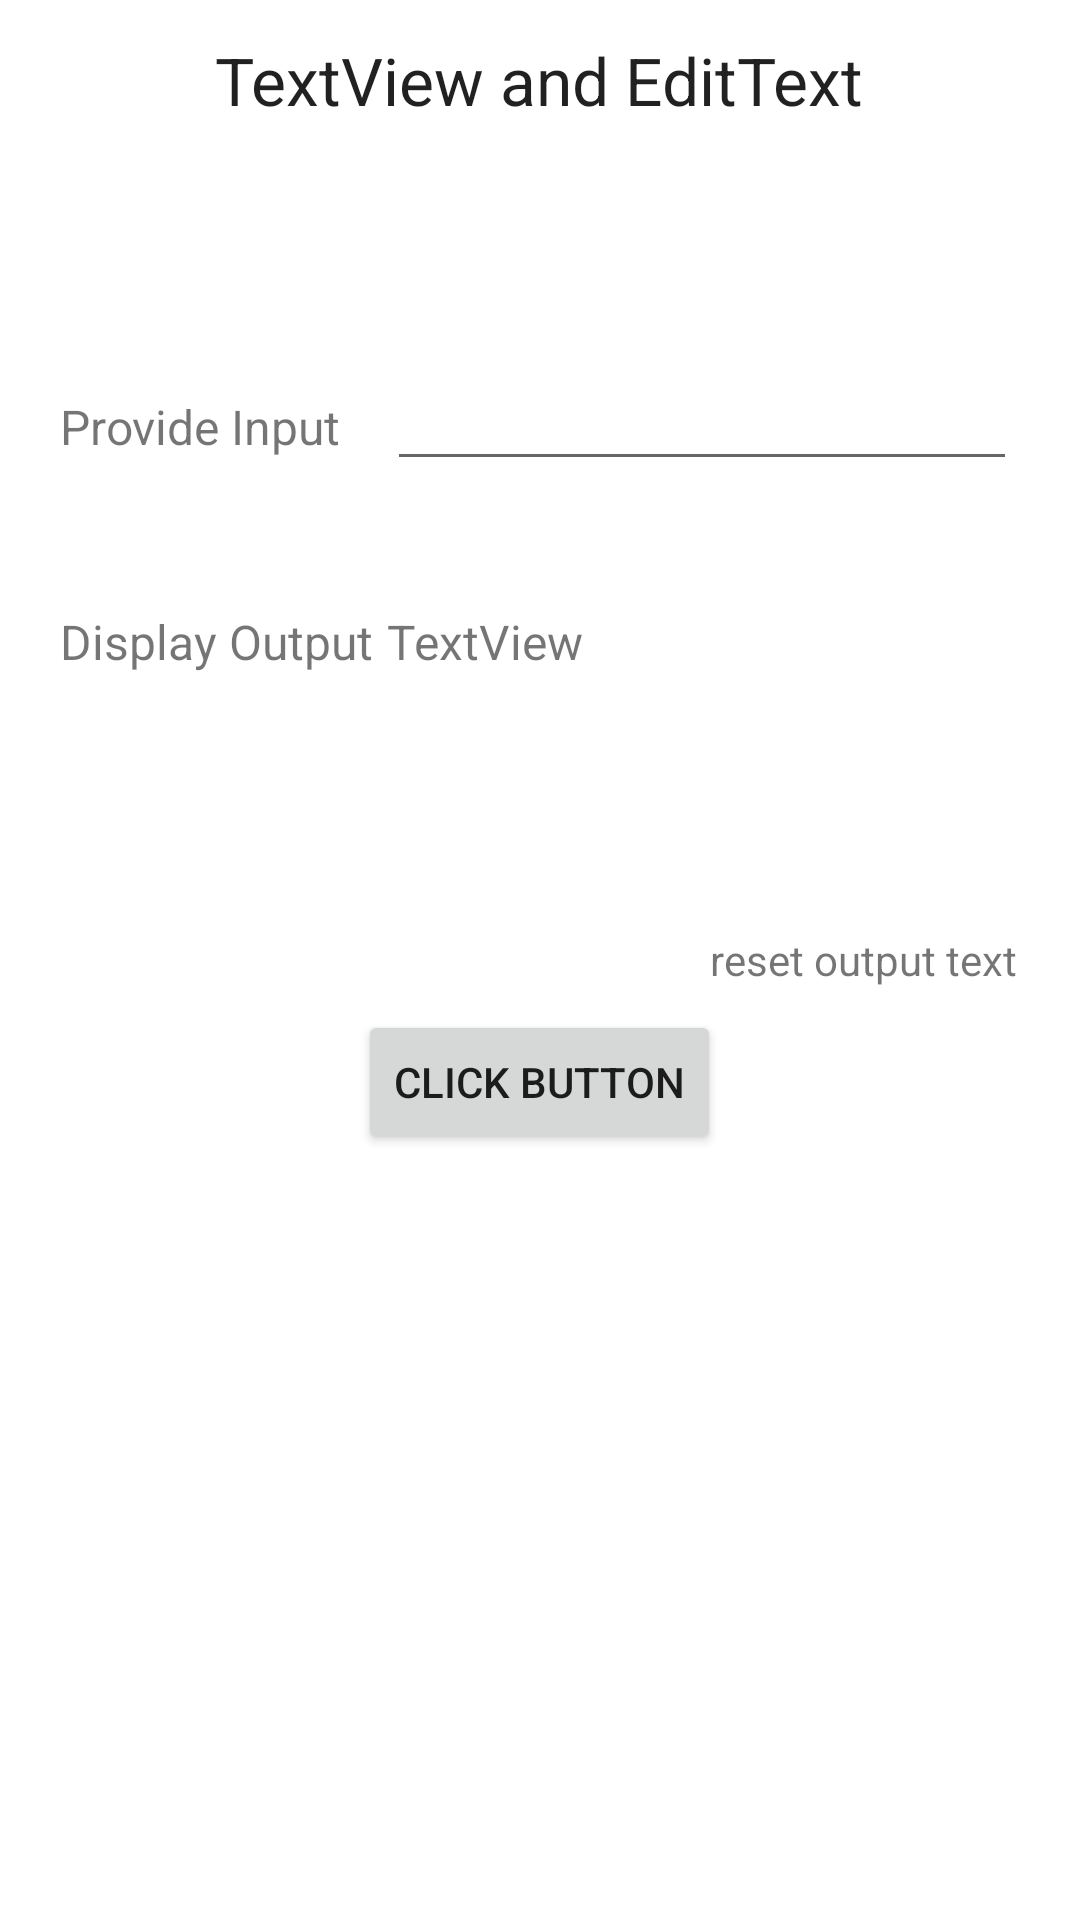

This screen was rendered from an Android layout file. Write that file and the resources it references.
<!-- AndroidManifest.xml: application theme Theme.AndroidWithKotlinLearn -->
<!-- res/layout/activity_text_view_and__edit_text.xml -->
<?xml version="1.0" encoding="utf-8"?>
<RelativeLayout xmlns:android="http://schemas.android.com/apk/res/android"
    xmlns:app="http://schemas.android.com/apk/res-auto"
    xmlns:tools="http://schemas.android.com/tools"
    android:layout_width="match_parent"
    android:layout_height="match_parent"
    tools:context=".Javatpoint_Example.TextView_and_EditTextActivity">

    <TextView
        android:id="@+id/textView1"
        android:layout_width="wrap_content"
        android:layout_height="wrap_content"
        android:layout_alignParentTop="true"
        android:layout_centerHorizontal="true"
        android:layout_marginTop="12dp"
        android:text="TextView and EditText"
        android:gravity="center"
        android:textAppearance="@style/Base.TextAppearance.AppCompat.Large"/>

    <TextView
        android:id="@+id/textView2"
        android:layout_width="wrap_content"
        android:layout_height="wrap_content"
        android:layout_below="@+id/textView1"
        android:layout_marginTop="90dp"
        android:layout_marginLeft="20dp"
        android:layout_marginStart="20dp"
        android:textSize="16sp"
        android:text="Provide Input" />

    <TextView
        android:id="@+id/textView3"
        android:layout_width="wrap_content"
        android:layout_height="wrap_content"
        android:layout_below="@+id/textView2"
        android:layout_marginTop="50dp"
        android:layout_marginLeft="20dp"
        android:layout_marginStart="20dp"
        android:textSize="16sp"
        android:text="Display Output" />

    <EditText
        android:id="@+id/editText"
        android:layout_width="wrap_content"
        android:layout_height="wrap_content"
        android:layout_alignBaseline="@+id/textView2"
        android:layout_alignBottom="@+id/textView2"
        android:layout_alignParentEnd="true"
        android:layout_alignParentRight="true"
        android:layout_marginEnd="21dp"
        android:layout_marginRight="21dp"
        android:ems="10"
        android:inputType="textPersonName"
        android:text="" />

    <TextView
        android:id="@+id/textView4"
        android:layout_width="wrap_content"
        android:layout_height="wrap_content"
        android:layout_alignLeft="@+id/editText"
        android:layout_alignStart="@+id/editText"
        android:layout_alignTop="@+id/textView3"
        android:textSize="16sp"
        android:text="TextView" />

    <Button
        android:id="@+id/button"
        android:layout_width="wrap_content"
        android:layout_height="wrap_content"
        android:layout_below="@+id/textView4"
        android:layout_centerHorizontal="true"
        android:layout_marginTop="112dp"
        android:text="Click Button" />

    <TextView
        android:id="@+id/textView5"
        android:layout_width="wrap_content"
        android:layout_height="wrap_content"
        android:layout_alignEnd="@+id/editText"
        android:layout_alignRight="@+id/editText"
        android:layout_centerVertical="true"
        android:text="reset output text" />

</RelativeLayout>
<!-- resources referenced by this layout -->
<resources>
  <style name="Theme.AndroidWithKotlinLearn" parent="Theme.MaterialComponents.DayNight.DarkActionBar">
          
          <item name="colorPrimary">@color/purple_500</item>
          <item name="colorPrimaryVariant">@color/purple_700</item>
          <item name="colorOnPrimary">@color/white</item>
          
          <item name="colorSecondary">@color/teal_200</item>
          <item name="colorSecondaryVariant">@color/teal_700</item>
          <item name="colorOnSecondary">@color/black</item>
          
          <item name="android:statusBarColor" tools:targetApi="l">?attr/colorPrimaryVariant</item>
          
      </style>
  <color name="purple_500">#FF6200EE</color>
  <color name="purple_700">#FF3700B3</color>
  <color name="white">#FFFFFFFF</color>
  <color name="teal_200">#FF03DAC5</color>
  <color name="teal_700">#FF018786</color>
  <color name="black">#FF000000</color>
</resources>
